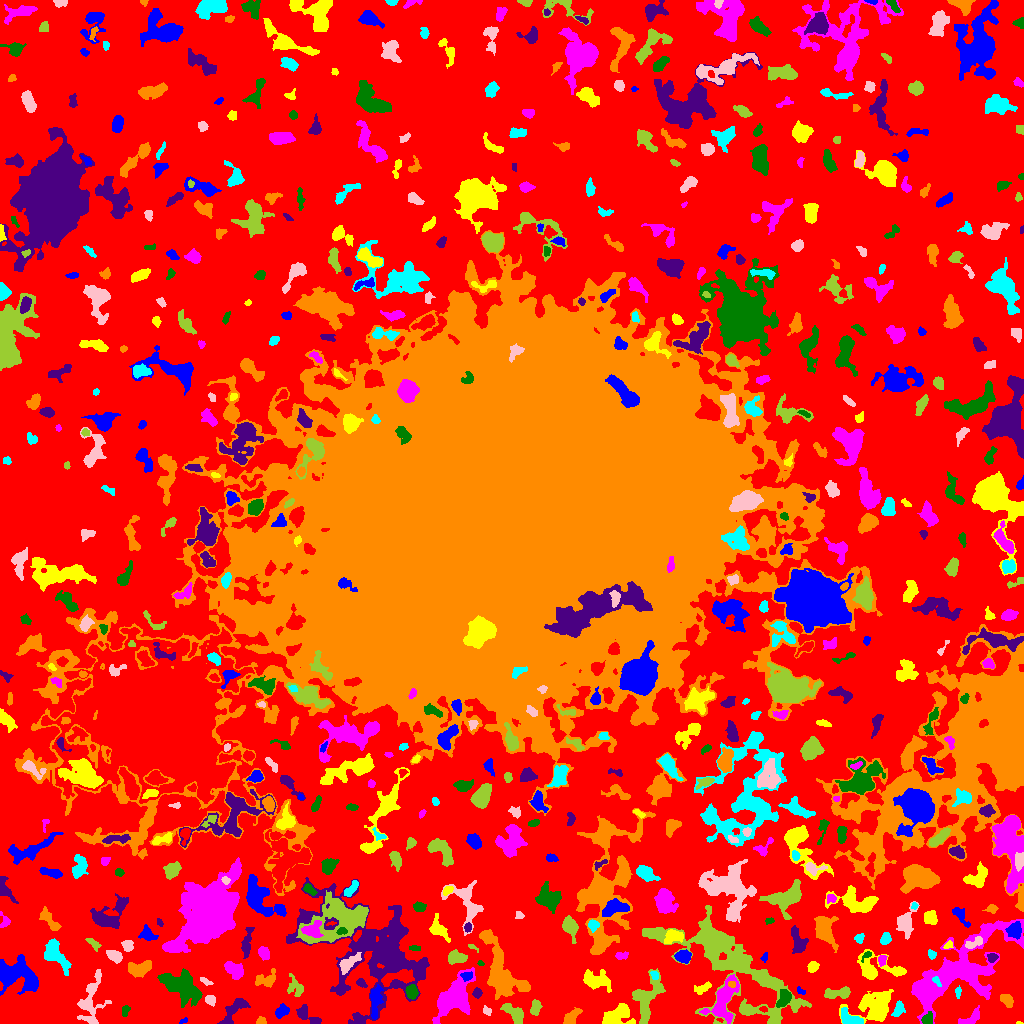

The data file committed next to this chart (first rows):
ID, X, Y, A, B, theta, total_flux, mu_max, mu_median, mu_mean, R_fwhm, R_e, R10, R90, x_start, x_end, y_start, y_end, area, greylevel
0, 514.9, 517.2, 322, 310.5, 1.491, 1931448, 13.0, 3.0, 3.083, 90.29, 232.1, 91.59, 361.3, 0, 1023, 0, 1023, 626530, 3.083
1, 183.9, 3.033, 2.258, 1.004, 0.3809, 61.0, 4.0, 1.0, 1.488, 2.394, 1.784, 0.5642, 2.877, 179, 187, 0, 6, 41, 8.488
2, 1019, 0.5116, 1.929, 0.6235, -0.01413, 43.0, 4.0, 2.0, 2.263, 2.111, 1.382, 0.5642, 2.034, 1016, 1023, 0, 2, 19, 9.263
3, 453.8, 25.1, 11.91, 6.657, 0.8738, 4701, 12.0, 4.0, 4.753, 10.39, 9.202, 3.7, 15.05, 432, 475, 0, 56, 989, 9.753
4, 927.4, 3.956, 2.789, 2.467, 1.306, 429.0, 11.0, 3.0, 3.667, 3.141, 3.09, 1.128, 4.983, 921, 932, 0, 12, 117, 13.67
5, 306.6, 8.603, 7.536, 3.043, -0.6109, 723.0, 9.0, 3.0, 3.257, 3.989, 4.652, 1.693, 7.356, 296, 321, 0, 19, 222, 8.257
6, 260.8, 2.025, 2.396, 1.801, 0.124, 159.0, 5.0, 2.0, 2.338, 3.038, 2.459, 0.9772, 3.949, 256, 266, 0, 7, 68, 8.338
7, 898.5, 14.17, 4.056, 2.495, 1.158, 690.0, 8.0, 5.0, 4.859, 5.836, 4.029, 1.596, 6.024, 891, 905, 7, 23, 142, 9.859
8, 486.8, 12.54, 2.317, 1.838, -0.9114, 107.0, 3.0, 2.0, 1.574, 3.385, 2.523, 0.9772, 3.909, 483, 491, 8, 18, 68, 7.574
9, 514.6, 9.958, 6.374, 3.208, -0.7554, 1020, 7.0, 4.0, 3.764, 6.699, 5.352, 2.111, 8.234, 500, 523, 0, 20, 271, 8.764
10, 763.7, 14.18, 2.081, 1.18, -0.06964, 119.0, 6.0, 3.0, 2.705, 2.706, 1.954, 0.5642, 3.09, 759, 767, 11, 17, 44, 13.7
11, 281.5, 11.97, 3.555, 2.43, 0.6379, 462.0, 7.0, 3.0, 3.06, 4.652, 3.742, 1.493, 5.726, 275, 289, 5, 20, 151, 9.06
12, 875.4, 16.42, 9.195, 7.216, 0.2915, 3425, 13.0, 3.0, 4.223, 7.399, 7.999, 3.038, 13.68, 839, 893, 0, 34, 811, 9.223
13, 971.6, 5.614, 6.238, 2.574, 0.5556, 508.0, 7.0, 3.0, 2.717, 4.068, 4.184, 1.596, 6.628, 958, 979, 0, 18, 187, 8.717
14, 125.3, 12.44, 2.938, 1.811, 1.347, 131.0, 3.0, 2.0, 1.658, 3.949, 2.985, 1.128, 4.37, 122, 130, 7, 18, 79, 7.658
15, 235.1, 15.03, 8.824, 3.286, 0.8035, 993.0, 10.0, 3.0, 3.093, 4.184, 5.441, 1.954, 9.027, 217, 250, 0, 25, 321, 8.093
16, 571.1, 6.097, 5.13, 2.59, 0.8106, 598.0, 7.0, 3.0, 3.147, 5.109, 4.222, 1.693, 6.58, 563, 582, 0, 16, 190, 10.15
17, 850.3, 4.27, 5.85, 3.089, -0.4314, 980.0, 10.0, 3.0, 4.224, 5.262, 4.549, 1.784, 7.356, 841, 863, 0, 16, 232, 11.22
18, 209.8, 23.45, 2.539, 1.975, -0.7849, 186.0, 5.0, 2.0, 1.86, 3.192, 2.821, 0.9772, 4.583, 205, 215, 17, 28, 100, 9.86
19, 535.9, 15.87, 3.961, 2.252, 1.546, 163.0, 3.0, 1.0, 1.148, 3.29, 3.613, 1.262, 5.809, 530, 542, 8, 24, 142, 9.148
20, 42.64, 22.97, 5.69, 2.081, -0.09515, 214.0, 4.0, 1.0, 1.337, 4.37, 3.785, 1.382, 6.077, 32, 53, 17, 27, 160, 7.338
21, 375.1, 24.26, 7.186, 2.521, 1.502, 658.0, 8.0, 2.0, 2.301, 4.334, 4.146, 1.596, 7.736, 370, 383, 4, 39, 286, 10.3
22, 617.2, 7.43, 8.044, 4.94, 0.3705, 1245, 8.0, 3.0, 2.895, 6.699, 6.206, 2.459, 9.901, 602, 635, 0, 20, 430, 10.9
23, 954.6, 51.29, 29.3, 11.41, 0.6289, 13889, 22.0, 4.0, 4.68, 7.334, 15.31, 4.886, 26.2, 911, 1023, 0, 104, 2968, 9.68
24, 412, 31.82, 3.204, 2.496, -1.516, 799.0, 11.0, 5.0, 5.188, 4.687, 3.613, 1.493, 5.698, 405, 418, 24, 39, 154, 14.19
25, 477, 30.38, 2.262, 1.993, 1.506, 203.0, 5.0, 2.0, 2.388, 3.568, 2.706, 1.128, 4.184, 472, 482, 25, 36, 85, 8.388
26, 1007, 23.37, 3.565, 2.26, -0.8466, 451.0, 8.0, 3.0, 3.11, 4.406, 3.568, 1.382, 5.528, 1000, 1013, 16, 29, 145, 9.11
27, 957.7, 31.72, 2.554, 1.35, -1.55, 87.0, 4.0, 1.0, 1.381, 2.985, 2.257, 0.7979, 3.568, 955, 961, 25, 38, 63, 8.381
28, 90.99, 23.21, 14.2, 6.032, 1.383, 1515, 6.0, 2.0, 2.555, 9.15, 7.899, 3.038, 12.17, 77, 111, 0, 54, 593, 7.555
29, 839.9, 30.73, 7.375, 2.422, 0.1056, 638.0, 11.0, 2.0, 2.681, 2.985, 4.107, 1.382, 7.313, 824, 850, 25, 37, 238, 8.681
30, 558.5, 38.96, 9.271, 2.476, -0.9606, 822.0, 9.0, 3.0, 3.383, 4.146, 4.754, 1.784, 7.736, 547, 569, 27, 58, 243, 12.38
31, 800.7, 32.27, 2.722, 1.398, -0.5899, 112.0, 5.0, 2.0, 2.113, 2.394, 2.185, 0.7979, 3.478, 797, 805, 29, 37, 53, 8.113
32, 597.1, 42.96, 7.356, 4.198, -0.2045, 984.0, 6.0, 2.0, 2.517, 7.695, 6.18, 2.394, 9.525, 583, 611, 31, 54, 391, 8.517
33, 724, 24.9, 11.74, 5.25, 1.165, 2291, 10.0, 3.0, 3.514, 7.695, 7.421, 2.764, 12.19, 699, 739, 0, 49, 652, 11.51
34, 784.2, 25.56, 4.495, 2.73, 1.074, 1021, 12.0, 5.0, 5.054, 4.754, 4.26, 1.693, 6.794, 776, 791, 16, 34, 202, 13.05
35, 360, 40.36, 2.442, 1.498, -0.5798, 53.0, 3.0, 1.0, 0.6709, 1.784, 2.034, 0.5642, 3.29, 356, 367, 36, 45, 79, 7.671
36, 731.3, 39.22, 1.878, 1.497, -0.184, 72.0, 3.0, 1.0, 1.469, 2.646, 2.034, 0.7979, 3.29, 728, 735, 36, 42, 49, 16.47
37, 936.2, 42.98, 2.947, 1.5, -0.9624, 139.0, 6.0, 2.0, 2.138, 2.585, 2.394, 0.7979, 3.909, 932, 941, 37, 47, 65, 17.14
38, 204.9, 42.62, 3.364, 1.328, -0.4823, 96.0, 3.0, 1.0, 1.371, 3.141, 2.523, 0.9772, 3.949, 200, 213, 38, 46, 70, 7.371
39, 295.4, 35.9, 5.404, 3.826, -1.011, 497.0, 5.0, 2.0, 2.355, 5.202, 4.754, 1.871, 7.225, 287, 303, 27, 50, 211, 7.355
40, 313, 36.72, 2.085, 1.304, 1.083, 96.0, 5.0, 2.0, 2.043, 2.257, 1.954, 0.5642, 3.338, 310, 317, 33, 41, 47, 8.043
41, 466.8, 47.28, 2.846, 2.08, 0.2328, 423.0, 9.0, 4.0, 4.453, 3.785, 3.09, 1.128, 4.754, 460, 472, 42, 52, 95, 13.45
42, 702.7, 35.16, 4.574, 2.159, 0.4011, 189.0, 3.0, 1.0, 1.38, 4.146, 3.656, 1.382, 5.809, 694, 711, 29, 42, 137, 7.38
43, 234.4, 53.56, 5.079, 3.02, -0.6545, 1295, 11.0, 5.0, 5.019, 6.05, 4.918, 1.954, 7.59, 224, 243, 44, 62, 258, 12.02
44, 181.9, 36.98, 11.13, 6.267, -0.5891, 5261, 13.0, 6.0, 6.233, 10.46, 9.901, 3.785, 14.86, 157, 202, 16, 55, 844, 9.233
45, 373.6, 72.83, 34.09, 22.77, -0.6175, 23173, 20.0, 4.0, 5.006, 9.918, 20.81, 6.864, 34.27, 286, 429, 0, 146, 4629, 9.006
46, 266.1, 44.18, 6.029, 3.755, 0.3539, 709.0, 8.0, 3.0, 3.096, 4.853, 5.015, 1.871, 7.632, 255, 275, 36, 55, 229, 8.096
47, 654.6, 48.25, 2.195, 1.428, -0.7818, 73.0, 3.0, 1.0, 1.123, 2.821, 2.326, 0.7979, 3.478, 650, 658, 44, 52, 65, 11.12
48, 348.1, 60.06, 6.573, 2.812, 0.6683, 845.0, 8.0, 3.0, 3.581, 5.836, 4.82, 1.871, 7.715, 339, 361, 49, 71, 236, 12.58
49, 646.1, 24.32, 12.26, 6.271, 1.246, 2600, 9.0, 4.0, 3.976, 8.777, 8.098, 3.09, 12.6, 632, 665, 0, 55, 654, 9.976
50, 838.1, 58.94, 2.285, 1.776, -0.5811, 137.0, 5.0, 2.0, 1.93, 2.523, 2.459, 0.7979, 4.068, 834, 843, 55, 64, 71, 7.93
51, 14.51, 48.77, 10.82, 6.503, -0.3306, 5429, 18.0, 5.0, 6.114, 8.156, 8.176, 3.192, 14.13, 0, 38, 28, 69, 888, 11.11
52, 812.7, 56.59, 2.649, 2.26, 1.01, 331.0, 7.0, 3.0, 2.982, 3.613, 3.141, 1.262, 4.983, 807, 819, 51, 62, 111, 8.982
53, 882.2, 63.45, 2.476, 1.705, 1.398, 171.0, 5.0, 2.0, 2.012, 3.385, 2.585, 0.9772, 4.107, 878, 887, 57, 68, 85, 10.01
54, 480.8, 60.1, 1.431, 1.146, -0.4471, 63.0, 5.0, 1.0, 1.853, 1.596, 1.493, 0.5642, 2.706, 477, 484, 58, 63, 34, 7.853
55, 992.1, 66.25, 2.31, 1.982, 0.327, 153.0, 4.0, 2.0, 1.779, 3.868, 2.646, 0.9772, 4.222, 987, 998, 61, 70, 86, 9.779
56, 138.9, 54.97, 6.387, 3.468, 0.16, 1213, 7.0, 4.0, 4.07, 7.756, 5.781, 2.326, 8.556, 128, 151, 46, 63, 298, 9.07
57, 55.6, 67.68, 9.513, 4.5, -0.9034, 1482, 8.0, 3.0, 3.301, 7.047, 6.628, 2.523, 10.69, 44, 71, 48, 85, 449, 8.301
58, 114.4, 67.64, 3.932, 2.491, -0.491, 579.0, 7.0, 3.0, 3.53, 4.886, 3.989, 1.596, 6.308, 106, 122, 60, 73, 164, 8.53
59, 455.5, 65.91, 4.752, 2.876, -0.005465, 909.0, 10.0, 4.0, 4.288, 5.232, 4.406, 1.693, 7.001, 448, 467, 59, 74, 212, 11.29
... 619 more rows
